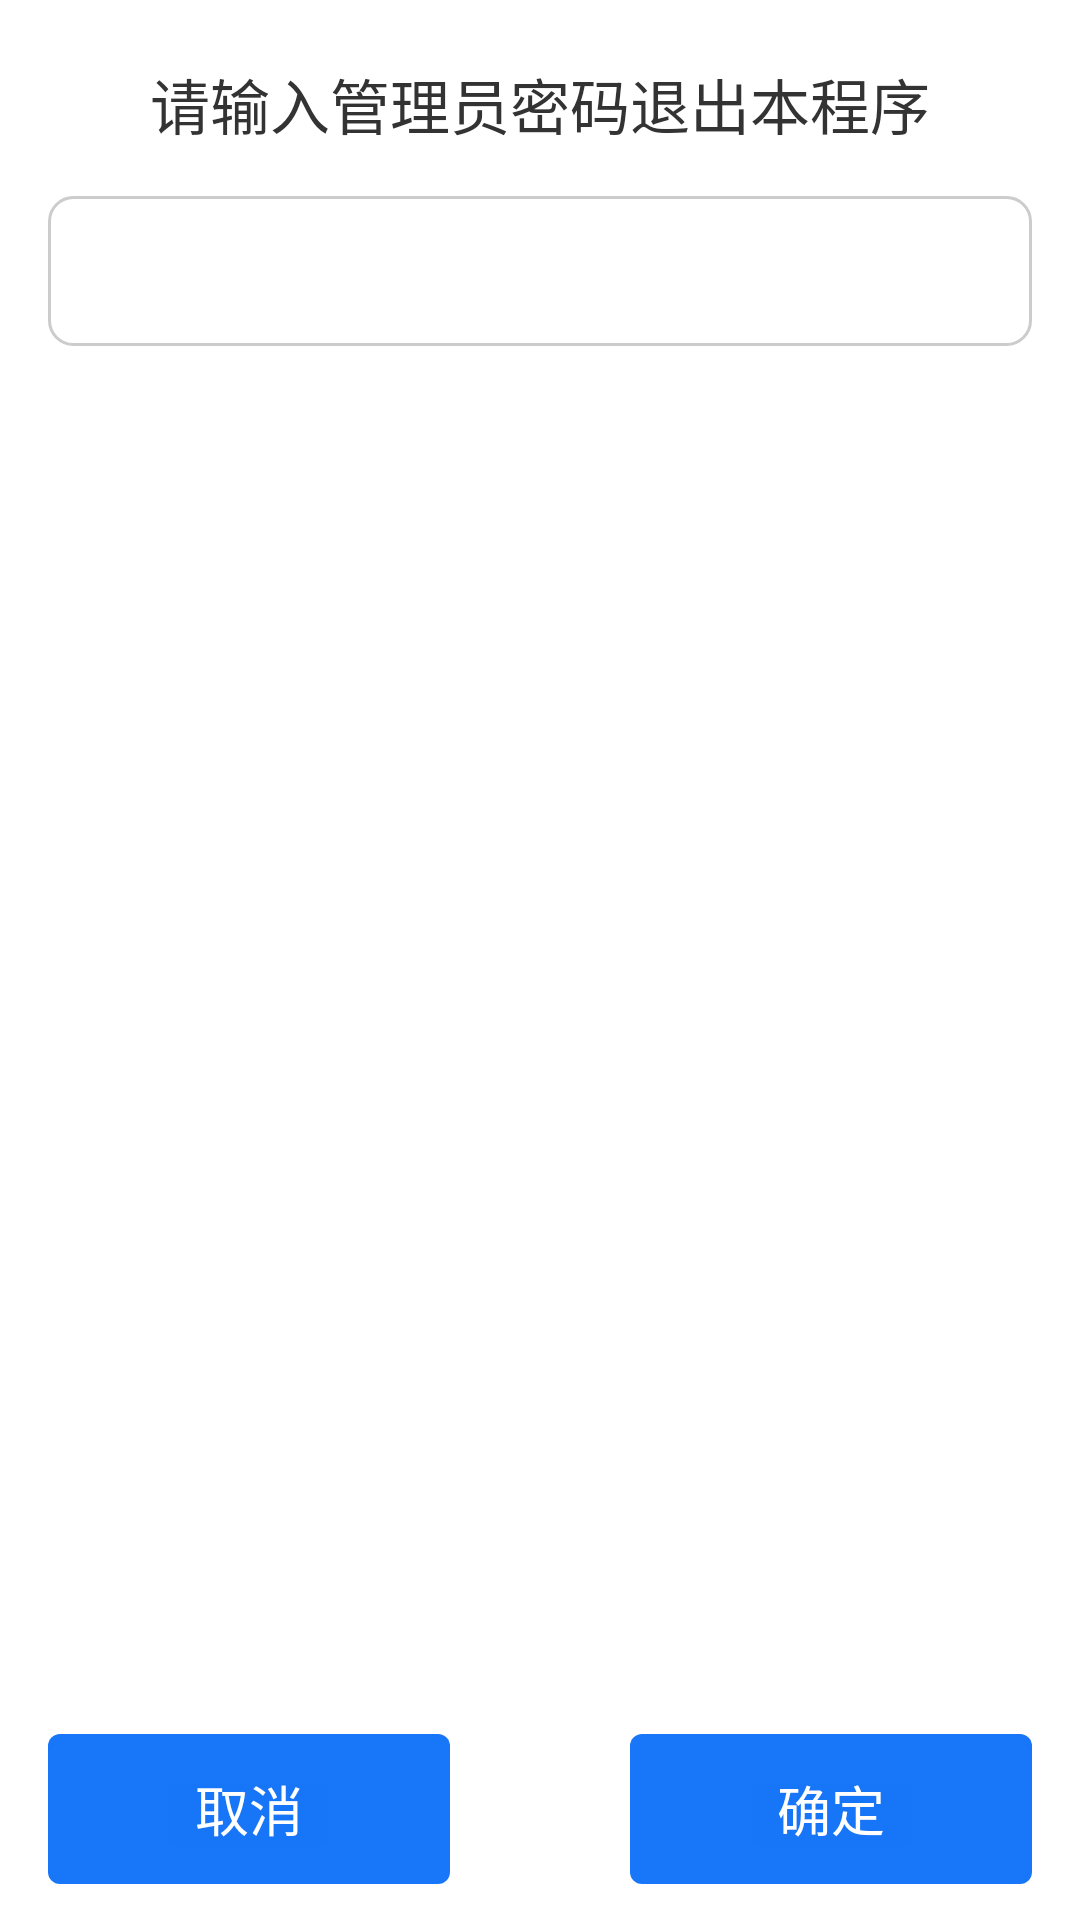

Layout XML and referenced resources for this Android screen:
<!-- AndroidManifest.xml: fallback theme Theme.MaterialComponents.DayNight.NoActionBar -->
<!-- res/layout/tuichu_item.xml -->
<?xml version="1.0" encoding="utf-8"?>
<RelativeLayout xmlns:android="http://schemas.android.com/apk/res/android"
    android:background="@color/write"
    android:layout_width="match_parent"
    android:layout_height="match_parent">

   <TextView
       android:textColor="@color/blake"
       android:gravity="center"
       android:id="@+id/ff"
       android:textSize="20sp"
       android:text="请输入管理员密码退出本程序"
       android:layout_width="match_parent"
       android:layout_marginTop="20dp"
       android:layout_height="wrap_content" />

        <EditText
            android:layout_below="@+id/ff"
            android:layout_width="match_parent"
            android:minHeight="50dp"
            android:textSize="16sp"
            android:textColor="@color/blake"
            android:layout_margin="16dp"
            android:id="@+id/ggg"
            android:paddingLeft="8dp"
            android:gravity="left|center_vertical"
            android:background="@drawable/zhongkong"
            android:layout_height="wrap_content" />

        <TextView
            android:layout_below="@+id/ggg"
            android:text="密码不正确!"
            android:gravity="center"
            android:textSize="16sp"
            android:id="@+id/mm"
            android:visibility="gone"
            android:textColor="@color/colorAccent"
            android:layout_width="match_parent"
            android:layout_height="wrap_content" />


        <LinearLayout
            android:layout_alignParentBottom="true"
            android:orientation="horizontal"
            android:layout_marginLeft="16dp"
            android:layout_marginRight="16dp"
            android:layout_marginBottom="12dp"
            android:layout_width="match_parent"
            android:layout_height="wrap_content">

            <Button
                android:layout_width="0dp"
                android:background="@drawable/jiaohu3"
                android:textSize="18sp"
                android:textColor="@color/write"
                android:text="取消"
                android:layout_marginRight="30dp"
                android:id="@+id/quxiao"
                android:layout_weight="1"
                android:layout_height="50dp" />

            <Button
                android:layout_width="0dp"
                android:background="@drawable/jiaohu3"
                android:textSize="18sp"
                android:textColor="@color/write"
                android:text="确定"
                android:layout_marginLeft="30dp"
                android:id="@+id/queding"
                android:layout_weight="1"
                android:layout_height="50dp" />

        </LinearLayout>

</RelativeLayout>
<!-- resources referenced by this layout -->
<resources>
  <color name="blake">#333333</color>
  <color name="colorAccent">#FF4081</color>
  <color name="write">#ffffff</color>
  <!-- drawable jiaohu3 (drawable) -->
  <?xml version="1.0" encoding="utf-8"?>
  <selector xmlns:android="http://schemas.android.com/apk/res/android" >
      
      <item android:drawable="@drawable/zidonghuoqu2"
          android:state_pressed="true"/>
      <item android:drawable="@drawable/zidonghuoqu3" />
  
  
  </selector>
  <!-- drawable zhongkong (drawable) -->
  <?xml version="1.0" encoding="utf-8"?>
  <shape
      xmlns:android="http://schemas.android.com/apk/res/android"
      android:shape="rectangle"
  
      >
      
      
  
      
      <corners
          android:radius="8dp"/>
          
          
          
          
          
  
      
      
          
          
          
          
  
      
      
      
      
      
      
      
  
      
      
          
          
          
  
      
      
      <solid
          android:color="#ffffff"
          />
  
      
      <stroke
  
          android:width="1dp"
          android:color="#cccccc"
          />
  </shape>
  <!-- drawable zidonghuoqu2 (drawable) -->
  <?xml version="1.0" encoding="utf-8"?>
  <shape xmlns:android="http://schemas.android.com/apk/res/android" >
      <solid android:color="#b933a6da" />
      <corners android:topLeftRadius="4dp"
          android:topRightRadius="4dp"
          android:bottomRightRadius="4dp"
          android:bottomLeftRadius="4dp"/>
  
  </shape>
  <!-- drawable zidonghuoqu3 (drawable) -->
  <?xml version="1.0" encoding="utf-8"?>
  <shape xmlns:android="http://schemas.android.com/apk/res/android" >
      <solid android:color="#fb1574f9" />
      <corners android:topLeftRadius="4dp"
          android:topRightRadius="4dp"
          android:bottomRightRadius="4dp"
          android:bottomLeftRadius="4dp"/>
  
  </shape>
</resources>
